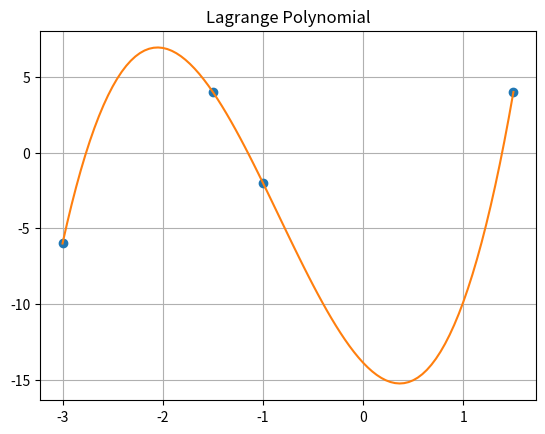
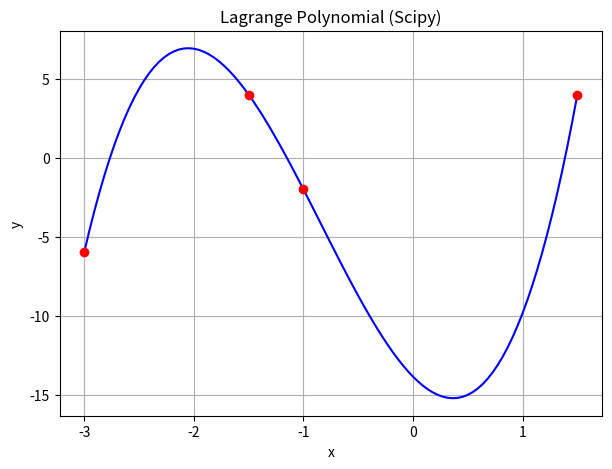

These charts were generated, in order, by the following Python code:
import numpy as np
import matplotlib.pyplot as plt
from scipy.interpolate import lagrange

x = np.array([-3.0, -1.5, -1.0, 1.5], dtype=float)
y = np.array([-6.0, 4.0, -2.0, 4.0], dtype=float)
x_test = 1.2  # Точка, в якій потрібно обчислити значення


def lagrange_interpolation(x, y, x_test):
    n = len(x)
    p = np.zeros(n)
    for i in range(n):
        p_i = 1
        for j in range(n):
            if i != j:
                p_i *= (x_test - x[j]) / (x[i] - x[j])
        p[i] = p_i
    return np.dot(y, p)


f_interp = lagrange_interpolation(x, y, x_test)

print("Значення функції у точці x_test =", f_interp.round(4))

xnew = np.linspace(np.min(x), np.max(x), 100)
ynew = [lagrange_interpolation(x, y, i) for i in xnew]

plt.plot(x, y, "o", xnew, ynew)
plt.title("Lagrange Polynomial")
plt.grid(True)
plt.show()

f_scipy = lagrange(x, y)
fig = plt.figure(figsize=(7, 5))
plt.plot(xnew, f_scipy(xnew), "b", x, y, "ro")
plt.title("Lagrange Polynomial (Scipy)")
plt.grid()
plt.xlabel("x")
plt.ylabel("y")
plt.show()
